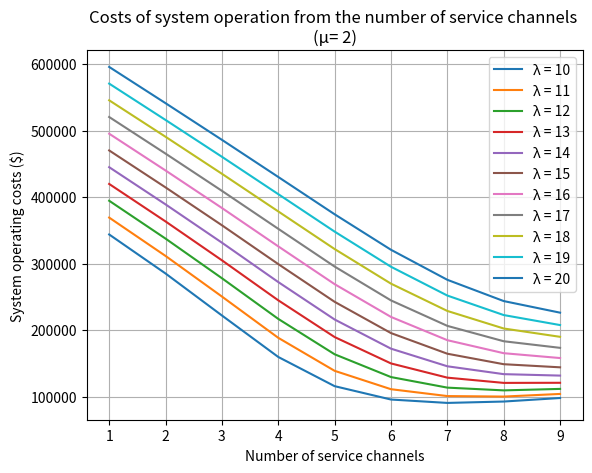
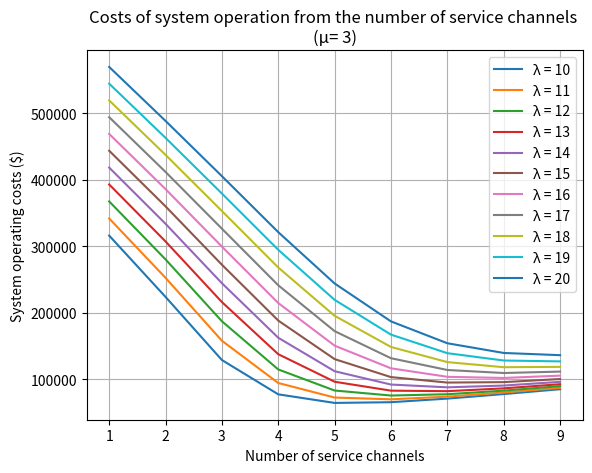
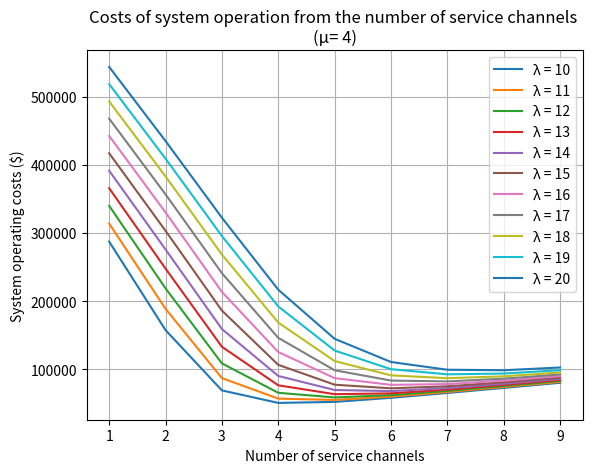
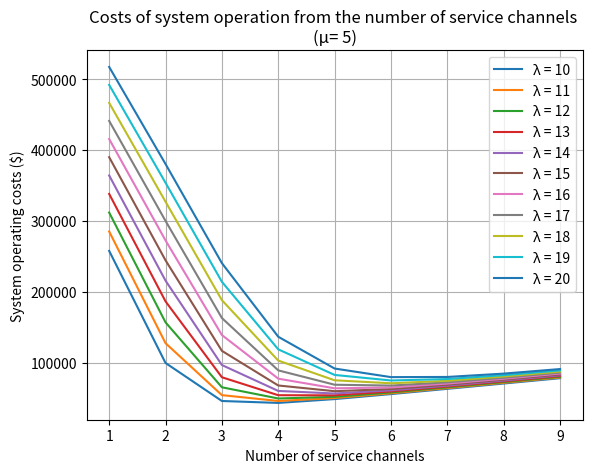
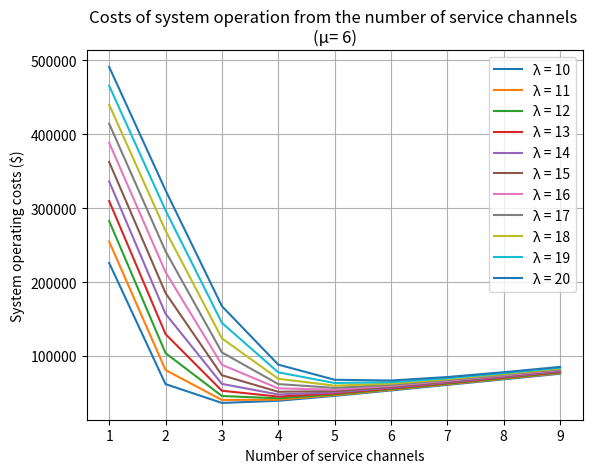
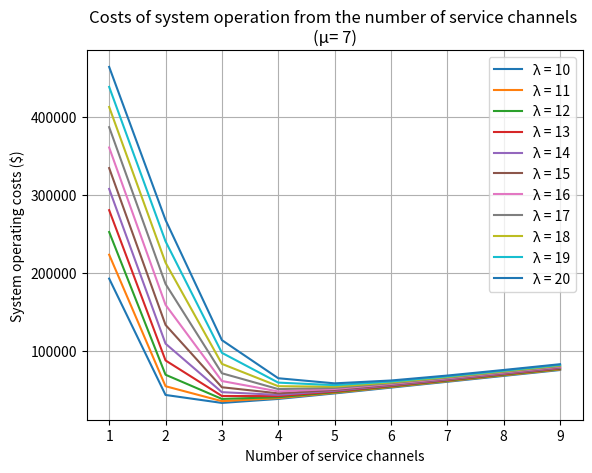

Generate these figures, in order, with matplotlib:
import math
import matplotlib.pyplot as plt
import warnings

warnings.filterwarnings('ignore')
#  Laboratory work №3


def plotting(data, m):
    fig, ax = plt.subplots()
    ax.set_title(f'Costs of system operation from the number of service channels \n'
                 f'(µ= {m})')
    for index, value in enumerate(data):
        # value = list(map(lambda x: abs(x), value)) # ?
        print(f'µ = {m}, λ = {index+10}, min cost = {min(value)}$, '
              f'optimal number of service channels = {value.index(min(value))+1}')
        ax.plot(range(1, 10), value)

    ax.legend([f'λ = {i}' for i in range(10, 21)])
    ax.grid()
    ax.set_xlabel('Number of service channels')
    ax.set_ylabel('System operating costs ($)')
    plt.show()


if __name__ == '__main__':
    Cef = 0.15/365  # $/year
    C1 = 100000  # $
    C2 = 50  # $/day
    C3 = 30  # $/day
    C4 = 60  # $/day pcs
    C5 = 100  # $/day pcs
    T = 6000/24  # day
    lmbds = [i for i in range(10, 21)] # pcs/day
    mus = [i for i in range(2, 8)] # pcs/day
    for mu in mus:
        I_mu_const = []
        for lmbd in lmbds:
            I = []
            for s in range(1, 10):
                m = 10 - s
                ro = lmbd/mu
                summ_for_P0 = sum([(ro**k)/(math.factorial(k)) for k in range(0, s+1)])
                if ro/s != 1.0:
                    P0 = (summ_for_P0+(((ro**(s+1))/(s*math.factorial(s)))*((1-((ro/s)**m))/(1-(ro/s)))))**(-1)
                    M1 = ((ro**(s+1))/(s*math.factorial(s)))*((1-((ro/s)**m)*(m+1-m*(ro/s)))/((1-(ro/s))**2))*P0
                else:
                    P0 = (summ_for_P0+(m*(ro**(s+1)))/(s*math.factorial(s)))**(-1)
                    M1 = ((ro**(s+1))/(s*math.factorial(s)))*((m*(m+1))/2)*P0
                Psm = ((ro**(s+m))*P0)/((s**m)*math.factorial(s))
                M2 = sum([((s-k)*(ro**k)*P0)/math.factorial(k) for k in range(s)])
                I.append(Cef*C1*s + C2*(s-M2)*T + C3*M2*T + C5*T*lmbd*Psm + C4*M1*T)
            I_mu_const.append(I)
        plotting(I_mu_const, mu)
